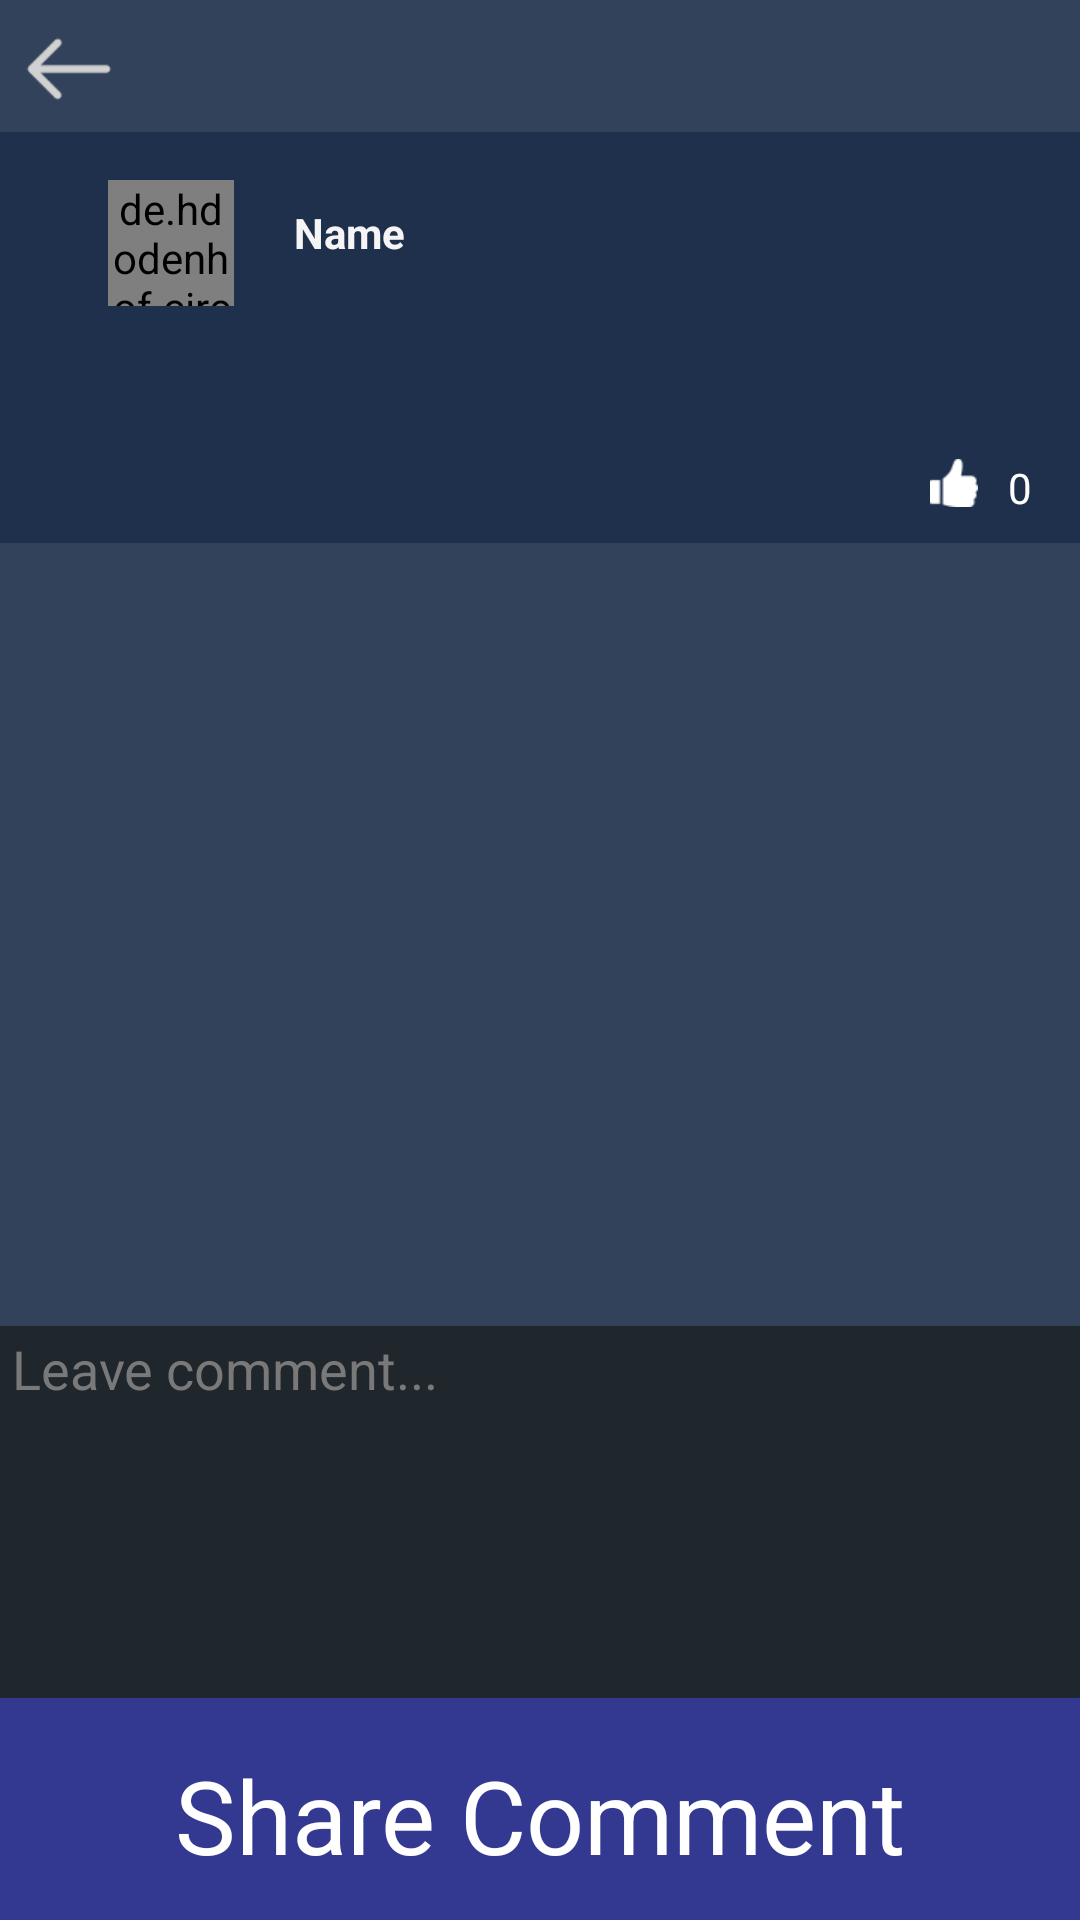

Layout XML and referenced resources for this Android screen:
<!-- AndroidManifest.xml: application theme Theme.SocialApp -->
<!-- res/layout/activity_post_detail.xml -->
<?xml version="1.0" encoding="utf-8"?>
<androidx.constraintlayout.widget.ConstraintLayout xmlns:android="http://schemas.android.com/apk/res/android"
    xmlns:app="http://schemas.android.com/apk/res-auto"
    xmlns:tools="http://schemas.android.com/tools"
    android:id="@+id/post_comment_layout"
    android:layout_width="match_parent"
    android:layout_height="match_parent"
    android:background="@color/main_bg"
    tools:context=".PostDetailActivity">


    <androidx.recyclerview.widget.RecyclerView
        android:id="@+id/post_comment_recyclerview"
        android:layout_width="0dp"
        android:layout_height="0dp"
        android:layout_marginTop="2dp"
        android:layout_marginBottom="2dp"
        app:layout_constraintBottom_toTopOf="@+id/constraintLayout3"
        app:layout_constraintEnd_toEndOf="parent"
        app:layout_constraintStart_toStartOf="parent"
        app:layout_constraintTop_toBottomOf="@+id/constraintLayout2" />

    <androidx.constraintlayout.widget.ConstraintLayout
        android:id="@+id/constraintLayout2"
        android:layout_width="0dp"
        android:layout_height="137dp"
        android:layout_marginTop="6dp"
        android:background="@color/bg"
        app:layout_constraintEnd_toEndOf="parent"
        app:layout_constraintStart_toStartOf="parent"
        app:layout_constraintTop_toBottomOf="@+id/post_comment_back_button">

        <TextView
            android:id="@+id/comment_post_like_count"
            android:layout_width="wrap_content"
            android:layout_height="wrap_content"
            android:layout_marginTop="109dp"
            android:layout_marginEnd="16dp"
            android:text="0"
            android:textColor="#FFFFFF"
            app:layout_constraintEnd_toEndOf="parent"
            app:layout_constraintTop_toTopOf="parent" />

        <TextView
            android:id="@+id/comment_posts_text"
            android:layout_width="310dp"
            android:layout_height="wrap_content"
            android:layout_marginStart="36dp"
            android:layout_marginEnd="65dp"
            android:layout_marginBottom="28dp"
            android:textColor="#FFFFFF"
            app:layout_constraintBottom_toBottomOf="parent"
            app:layout_constraintEnd_toEndOf="parent"
            app:layout_constraintHorizontal_bias="0.0"
            app:layout_constraintStart_toStartOf="parent" />

        <ImageView
            android:id="@+id/comment_post_like_button"
            android:layout_width="16dp"
            android:layout_height="16dp"
            android:layout_marginTop="109dp"
            android:layout_marginEnd="10dp"
            android:tintMode="src_in"
            app:layout_constraintEnd_toStartOf="@+id/comment_post_like_count"
            app:layout_constraintTop_toTopOf="parent"
            app:srcCompat="@drawable/like" />

        <de.hdodenhof.circleimageview.CircleImageView
            android:id="@+id/comment_post_author_image"
            android:layout_width="42dp"
            android:layout_height="42dp"
            android:layout_marginStart="36dp"
            android:layout_marginTop="16dp"
            app:layout_constraintStart_toStartOf="parent"
            app:layout_constraintTop_toTopOf="parent"></de.hdodenhof.circleimageview.CircleImageView>

        <TextView
            android:id="@+id/comment_post_author_name"
            android:layout_width="wrap_content"
            android:layout_height="wrap_content"
            android:layout_marginStart="20dp"
            android:layout_marginTop="24dp"
            android:text="Name"
            android:textColor="#F6F5F5"
            android:textStyle="bold"
            app:layout_constraintStart_toEndOf="@+id/comment_post_author_image"
            app:layout_constraintTop_toTopOf="parent" />
    </androidx.constraintlayout.widget.ConstraintLayout>

    <ImageView
        android:id="@+id/post_comment_back_button"
        android:layout_width="30dp"
        android:layout_height="30dp"
        android:layout_marginStart="8dp"
        android:layout_marginTop="8dp"
        app:layout_constraintStart_toStartOf="parent"
        app:layout_constraintTop_toTopOf="parent"
        app:srcCompat="@drawable/back" />

    <androidx.constraintlayout.widget.ConstraintLayout
        android:id="@+id/constraintLayout3"
        android:layout_width="match_parent"
        android:layout_height="198dp"
        app:layout_constraintBottom_toBottomOf="parent"
        app:layout_constraintEnd_toEndOf="parent"
        app:layout_constraintStart_toStartOf="parent">

        <EditText
            android:id="@+id/comment_edit_text"
            android:layout_width="match_parent"
            android:layout_height="128dp"
            android:layout_marginBottom="4dp"
            android:background="#1F262C"
            android:ems="10"
            android:gravity="start|top"
            android:hint="Leave comment..."
            android:inputType="textMultiLine"
            android:paddingHorizontal="4dp"
            android:paddingVertical="2dp"
            android:textColor="#FFFFFF"
            android:textColorHint="#7A7979"
            app:layout_constraintBottom_toBottomOf="parent"
            app:layout_constraintStart_toStartOf="parent"
            app:layout_constraintTop_toTopOf="parent"
            app:layout_constraintVertical_bias="0.0" />

        <TextView
            android:id="@+id/share_comment"
            android:layout_width="0dp"
            android:layout_height="78dp"
            android:background="#333891"
            android:gravity="center"
            android:text="Share Comment"
            android:textColor="#FFFFFF"
            android:textSize="34sp"
            app:layout_constraintBottom_toBottomOf="parent"
            app:layout_constraintEnd_toEndOf="parent"
            app:layout_constraintStart_toStartOf="parent"
            app:layout_constraintTop_toBottomOf="@+id/comment_edit_text" />
    </androidx.constraintlayout.widget.ConstraintLayout>

</androidx.constraintlayout.widget.ConstraintLayout>
<!-- resources referenced by this layout -->
<resources>
  <color name="bg">#1E304C</color>
  <color name="main_bg">#32425B</color>
  <!-- drawable back: png bitmap (drawable, 966 bytes) -->
  <!-- drawable like: png bitmap (drawable, 780 bytes) -->
  <style name="Theme.SocialApp" parent="Theme.MaterialComponents.DayNight.DarkActionBar">
          
          <item name="colorPrimary">@color/purple_500</item>
          <item name="colorPrimaryVariant">@color/purple_700</item>
          <item name="colorOnPrimary">@color/white</item>
          
          <item name="colorSecondary">@color/teal_200</item>
          <item name="colorSecondaryVariant">@color/teal_700</item>
          <item name="colorOnSecondary">@color/black</item>
  
          
          <item name="android:statusBarColor" tools:targetApi="l">?attr/colorPrimaryVariant</item>
          
      </style>
  <color name="purple_500">#FF6200EE</color>
  <color name="purple_700">#FF3700B3</color>
  <color name="white">#FFFFFFFF</color>
  <color name="teal_200">#FF03DAC5</color>
  <color name="teal_700">#FF018786</color>
  <color name="black">#FF000000</color>
</resources>
